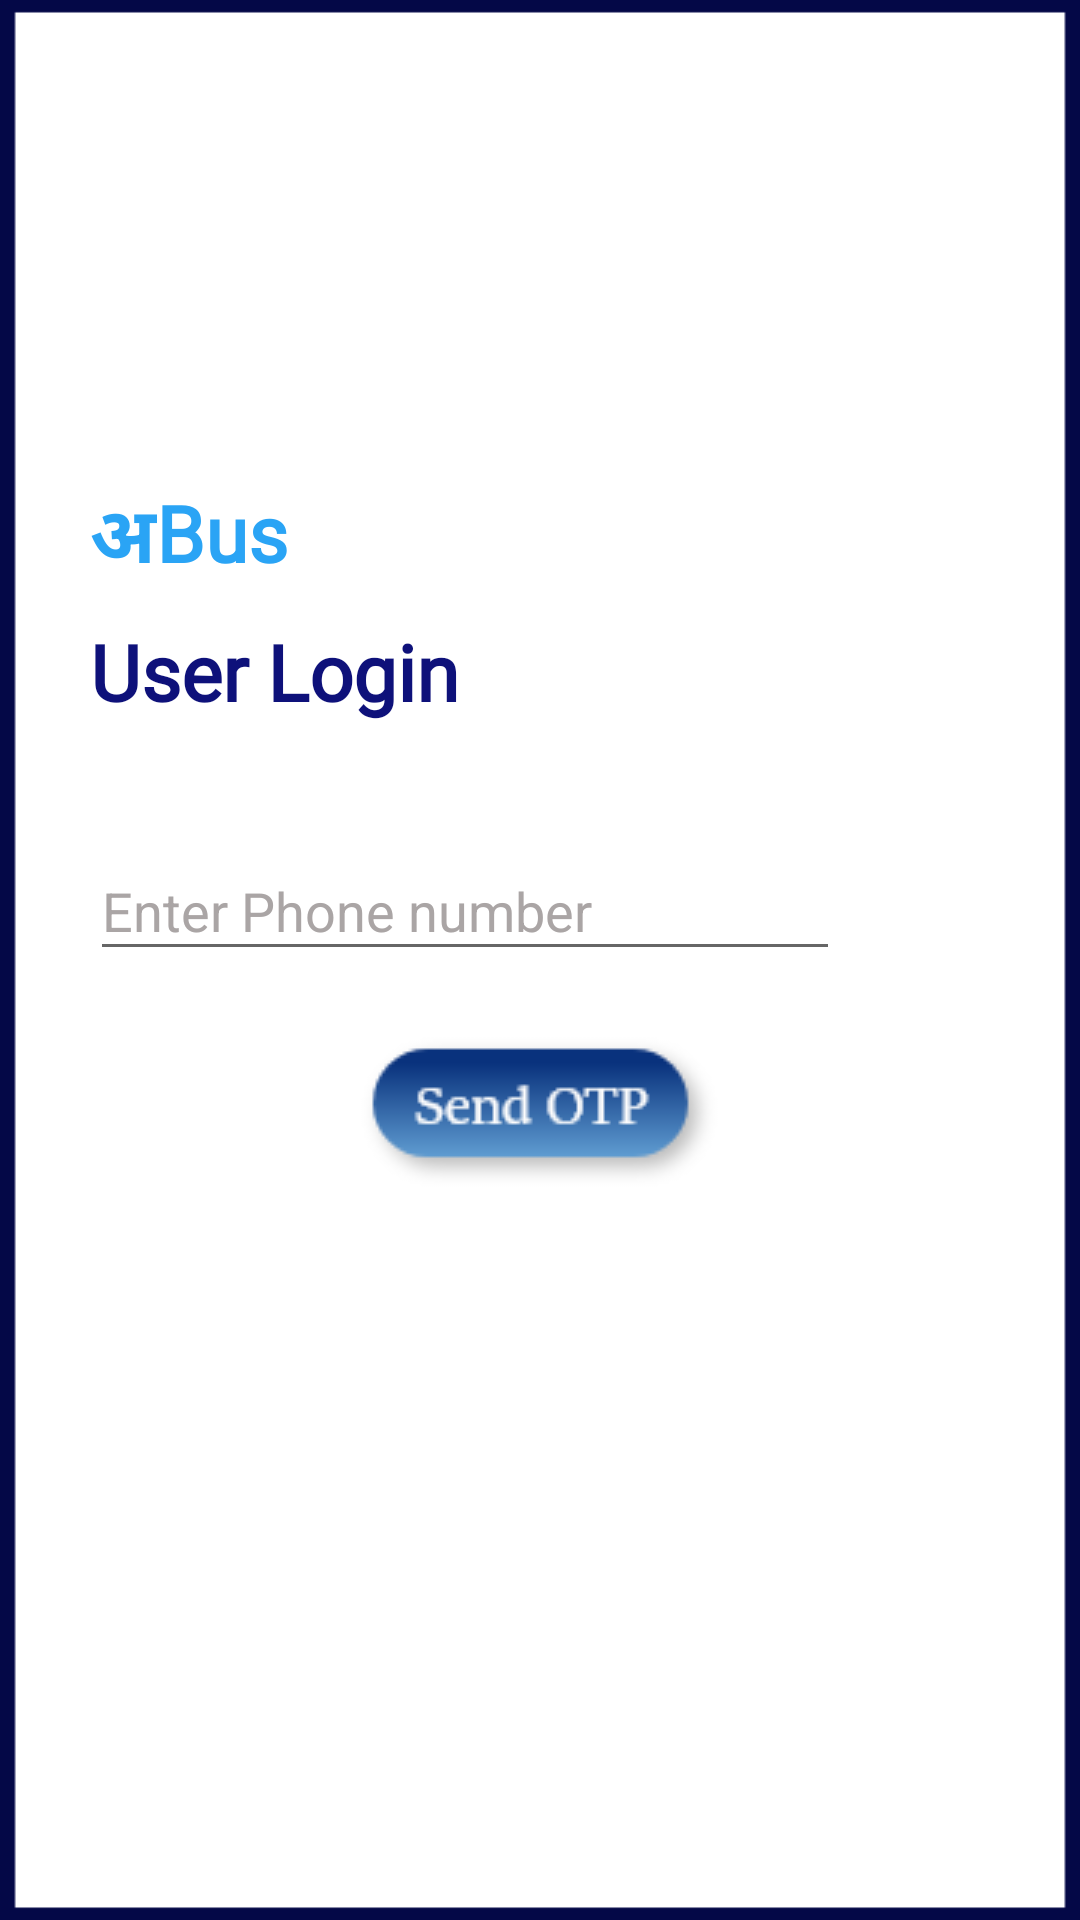

The Android layout XML behind this screen, and the referenced resources:
<!-- AndroidManifest.xml: application theme Theme.Obus -->
<!-- res/layout/activity_get_otp.xml -->
<?xml version="1.0" encoding="utf-8"?>
<RelativeLayout xmlns:android="http://schemas.android.com/apk/res/android"
    xmlns:app="http://schemas.android.com/apk/res-auto"
    xmlns:tools="http://schemas.android.com/tools"
    android:layout_width="match_parent"
    android:layout_height="match_parent"
    android:background="@drawable/bg_rect"
    tools:context=".getOtpActivity">


    <com.hbb20.CountryCodePicker
        android:id="@+id/ccp"
        android:layout_width="wrap_content"
        android:layout_height="50dp"
        android:layout_centerVertical="true"
        android:layout_marginLeft="30dp"
        android:visibility="invisible">

    </com.hbb20.CountryCodePicker>

    <ImageView
        android:id="@+id/pc1"
        android:layout_width="wrap_content"
        android:layout_height="wrap_content"
        android:layout_alignParentTop="true"
        android:layout_alignParentRight="true"
        app:srcCompat="@drawable/bg_pc1" />

    <ImageView
        android:id="@+id/pc3"
        android:layout_width="wrap_content"
        android:layout_height="wrap_content"
        android:layout_alignParentBottom="true"
        app:srcCompat="@drawable/bg_pc3" />

    <TextView
        android:id="@+id/abus"
        android:layout_width="wrap_content"
        android:layout_height="wrap_content"
        android:layout_marginLeft="30dp"
        android:layout_marginTop="160dp"
        android:fontFamily="@font/berkshire_swash"
        android:text="अBus"
        android:textColor="#2AA4F5"
        android:textSize="26sp"
        android:textStyle="bold" />


    <TextView
        android:id="@+id/log"
        android:layout_width="wrap_content"
        android:layout_height="wrap_content"
        android:layout_below="@+id/abus"
        android:layout_marginLeft="30dp"
        android:layout_marginTop="8dp"
        android:fontFamily="@font/arbutus_slab"
        android:text="User Login"
        android:textColor="#0E117A"
        android:textStyle="bold"
        android:textSize="26sp" />

    <com.google.android.material.textfield.TextInputLayout
        android:id="@+id/float1"
        android:layout_width="250dp"
        android:layout_height="wrap_content"
        android:layout_below="@+id/log"
        android:layout_marginTop="30dp"
        android:layout_marginLeft="30dp"
        android:textColor="@color/black"
        android:textColorHint="#AAA5A5"
        app:boxBackgroundColor="#E91E63">

        <com.google.android.material.textfield.TextInputEditText
            android:id="@+id/phneTxt"
            android:layout_width="match_parent"
            android:layout_height="match_parent"

            android:hint="Enter Phone number"

            android:inputType="phone" />
    </com.google.android.material.textfield.TextInputLayout>

    <Button
        android:id="@+id/sOtpBtn"
        android:layout_width="wrap_content"
        android:layout_height="wrap_content"
        android:layout_below="@+id/float1"
        android:layout_centerHorizontal="true"
        android:layout_marginTop="20dp"
        android:background="@drawable/btn_otp"
         />
</RelativeLayout>
<!-- resources referenced by this layout -->
<resources>
  <color name="black">#FF000000</color>
  <!-- drawable bg_pc1: png bitmap (drawable-v24, 4745 bytes) -->
  <!-- drawable bg_pc3: png bitmap (drawable, 3620 bytes) -->
  <!-- drawable bg_rect: png bitmap (drawable, 9006 bytes) -->
  <!-- drawable btn_otp (drawable) -->
  <?xml version="1.0" encoding="utf-8"?>
  <selector xmlns:android="http://schemas.android.com/apk/res/android">
  
      <item android:state_pressed="false" android:drawable="@drawable/send_btn"/>
      <item android:state_pressed="true" android:drawable="@drawable/send_dark"/>
  
  </selector>
  <style name="Theme.Obus" parent="Theme.AppCompat.DayNight.DarkActionBar">
          
          <item name="colorPrimary">#0288d1</item>
          <item name="colorPrimaryDark">#112253</item>
          <item name="colorOnPrimary">@color/white</item>
          <item name="colorAccent">#83b9ff</item>
          <item name="android:windowAnimationStyle">@style/dialog_animation</item>
          
      </style>
  <!-- drawable send_btn: png bitmap (drawable, 3918 bytes) -->
  <!-- drawable send_dark: png bitmap (drawable, 1990 bytes) -->
  <color name="white">#FFFFFFFF</color>
  <style name="dialog_animation">
          <item name="android:windowEnterAnimation">@android:anim/fade_in</item>
          <item name="android:windowExitAnimation">@android:anim/fade_out</item>
      </style>
</resources>
